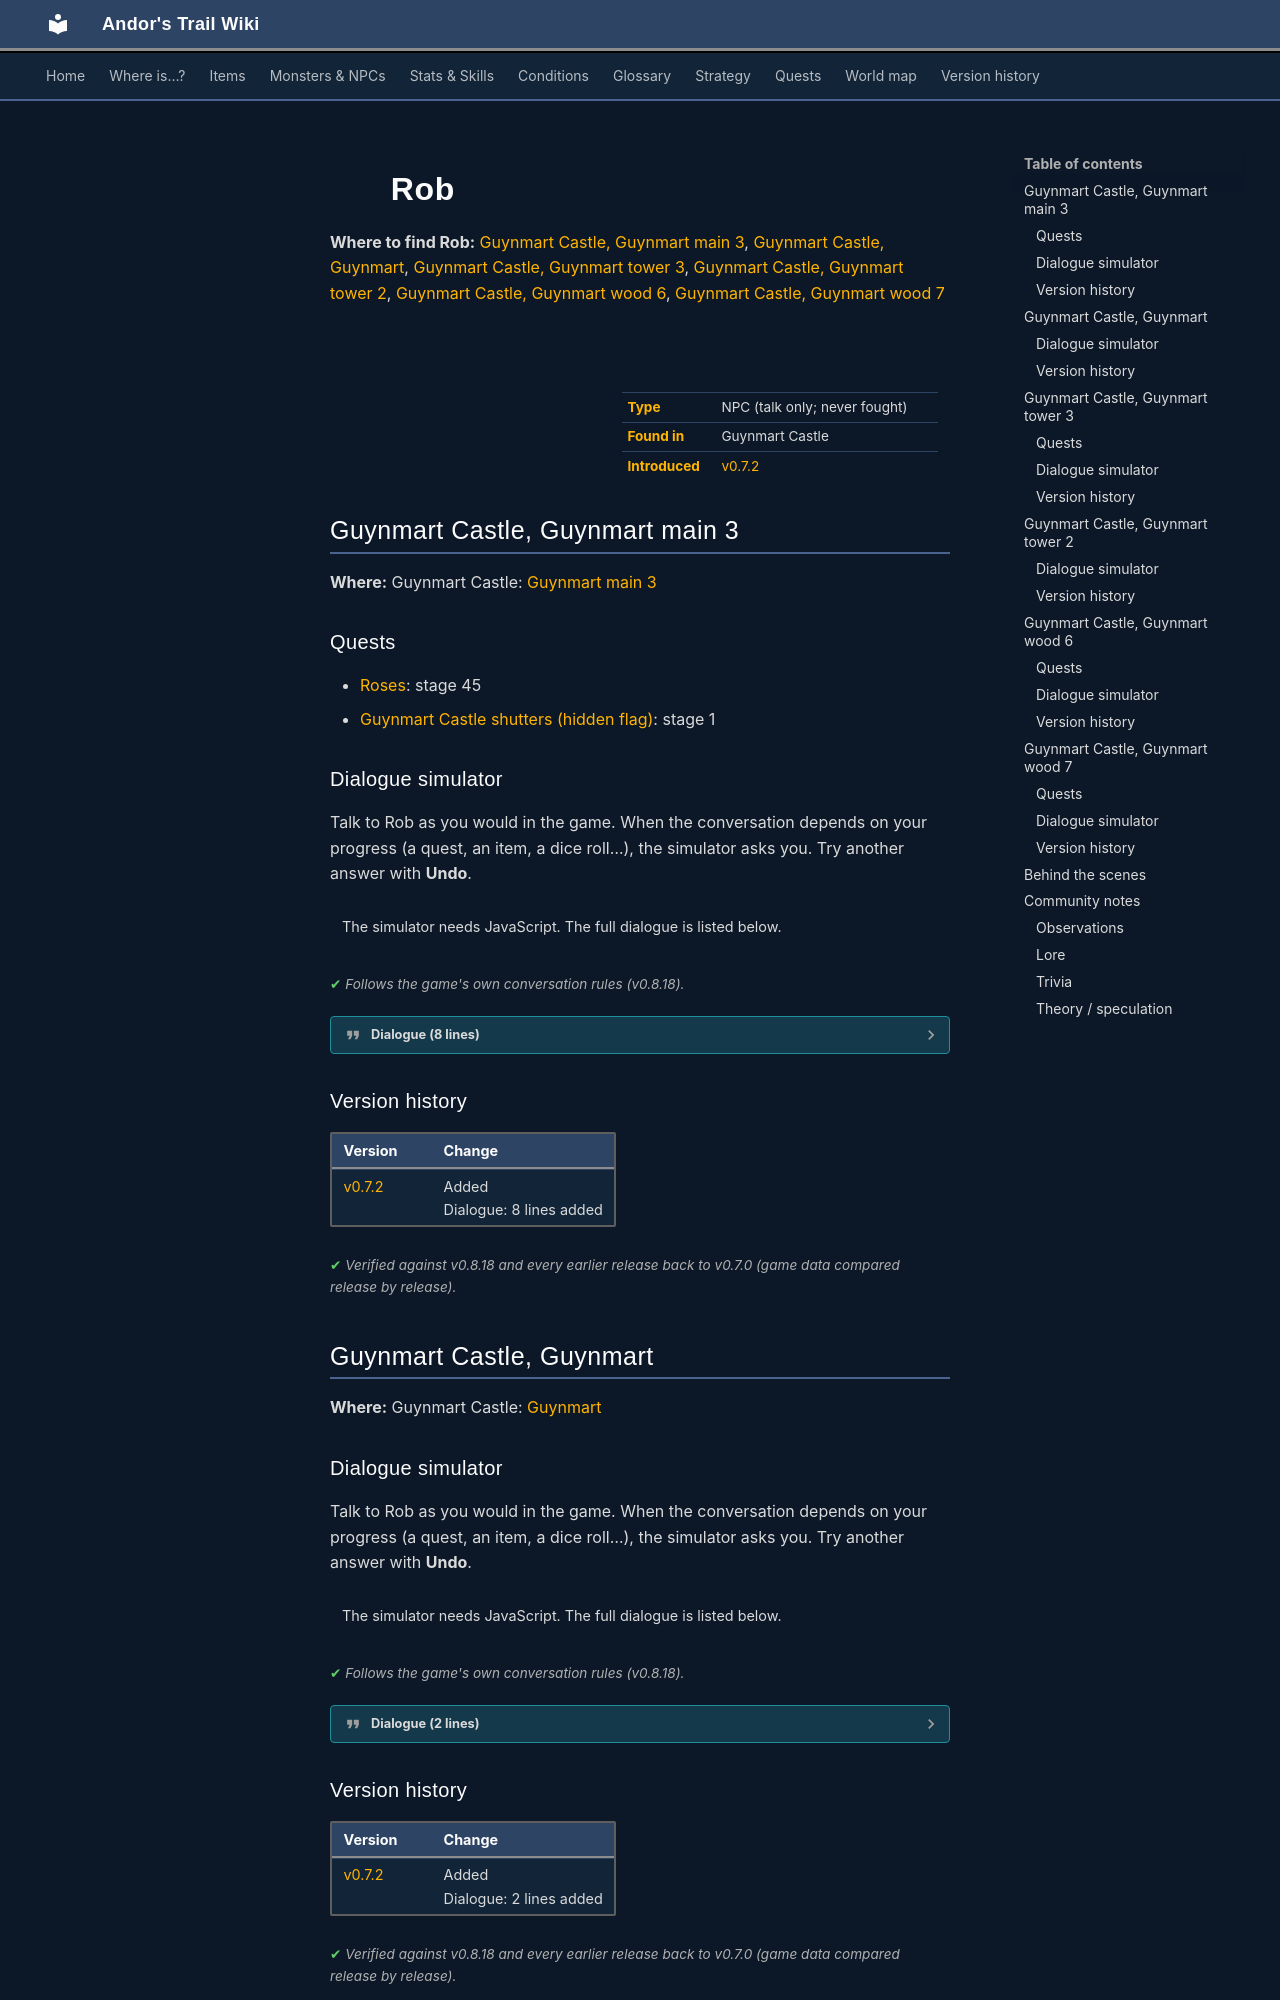

repository: asdfghjkl628/Andor-s-Trail-Wikiiii · page: monsters/guynmart_rob/index.html · generator: mkdocs

---
description: "Rob is a non-player character (NPC) in Andor's Trail, found in Guynmart Castle."
---

# ![](../assets/icons/monsters/monsters_ld1_62.png){ .sprite } Rob

**Where to find Rob:** [Guynmart Castle, Guynmart main 3](#v-guynmart_rob), [Guynmart Castle, Guynmart](#v-guynmart_rob2), [Guynmart Castle, Guynmart tower 3](#v-guynmart_rob3), [Guynmart Castle, Guynmart tower 2](#v-guynmart_rob4), [Guynmart Castle, Guynmart wood 6](#v-guynmart_rob5), [Guynmart Castle, Guynmart wood 7](#v-guynmart_rob6)

<div class="infobox" markdown>

<p class="ib-img"><img class="sprite" src="../../assets/icons/monsters/monsters_ld1_62.png" alt=""></p>

| | |
|---|---|
| **Type** | NPC (talk only; never fought) |
| **Found in** | Guynmart Castle |
| **Introduced** | [v0.7.2](../versions/0.7.2.md) |

</div>

## Guynmart Castle, Guynmart main 3 { #v-guynmart_rob }

**Where:** Guynmart Castle: [Guynmart main 3](../maps/guynmart_main_3.md#pin-npc-guynmart_rob)

### Quests

- [Roses](../quests/guynmart.md): stage 45
- [Guynmart Castle shutters (hidden flag)](../quests/guynmart_qRpl_shutters.md): stage 1

### Dialogue simulator

Talk to Rob as you would in the game. When the conversation depends on your progress (a quest, an item, a dice roll…), the simulator asks you. Try another answer with **Undo**.

<div class="dlg-sim" data-src="../../assets/dialogue/guynmart_rob_10.json" data-npc="Rob" markdown="0"><noscript>The simulator needs JavaScript. The full dialogue is listed below.</noscript></div>

<p class="verified">Follows the game's own conversation rules (v0.8.18).</p>

??? quote "Dialogue (8 lines)"

    *Exactly as in the game files. Each line appears once; links jump to where a choice leads.*

    <span id="d-guynmart_rob-guynmart_rob_10"></span>**`guynmart_rob_10`** *(silent check: the first matching branch below is taken)*

    - branch 1 *(if reached stage 1 of [Guynmart Castle shutters (hidden flag)](../quests/guynmart_qRpl_shutters.md#stage-1))* → [guynmart_rob_50](#d-guynmart_rob-guynmart_rob_50)
    - branch 2 → [guynmart_rob_12](#d-guynmart_rob-guynmart_rob_12)

    <span id="d-guynmart_rob-guynmart_rob_50"></span>**`guynmart_rob_50`** Rob: “Hi $playername! We could play together in the tower. It is so boring here as the only kid.”

    - “Hmm. Maybe later. I have to go now.” → *conversation ends*
    - “Sorry. I am too old to play childish games. Please leave me alone.” → [guynmart_rob_52](#d-guynmart_rob-guynmart_rob_52)
    - “Where is your father?” → [guynmart_rob_60](#d-guynmart_rob-guynmart_rob_60)
    - “Where is Hannah?” → [guynmart_rob_70](#d-guynmart_rob-guynmart_rob_70)

    <span id="d-guynmart_rob-guynmart_rob_12"></span>**`guynmart_rob_12`** Rob: “Hey - you found me at last! That was fun! I am Robalyrius, Guynmart's son, but please call me Rob. Who are you? Wait, I will open the shutters, so that we can see each other.” — **effects:** sets stage 1 of [Guynmart Castle shutters (hidden flag)](../quests/guynmart_qRpl_shutters.md#stage-1), sets stage 45 of [Roses](../quests/guynmart.md#stage-45)

    - “Hi, I am $playername. I am glad that you are not really a ghost.” → *conversation ends*

    <span id="d-guynmart_rob-guynmart_rob_52"></span>**`guynmart_rob_52`** Rob: “No problem, see you later.”

    - “I hope not.” → *NPC leaves*

    <span id="d-guynmart_rob-guynmart_rob_60"></span>**`guynmart_rob_60`** Rob: “I don't know myself. He has been uproad for a week now. But he often is, so this is not unusual. I hope that he will take me with him on such missions.”

    - “And where is Hannah?” → [guynmart_rob_70](#d-guynmart_rob-guynmart_rob_70)

    <span id="d-guynmart_rob-guynmart_rob_70"></span>**`guynmart_rob_70`** Rob: “My sister is not in her room. She is probably at the top of the tower again, watching for a sign of Lovis.”

    - Next → [guynmart_rob_72](#d-guynmart_rob-guynmart_rob_72)

    <span id="d-guynmart_rob-guynmart_rob_72"></span>**`guynmart_rob_72`** Rob: “They want to marry, but a few days ago he vanished and has not returned. Hannah now weeps all the time. I hope for Lovis that he has a good reason for making my sister so sad.”

    - Next → [guynmart_rob_80](#d-guynmart_rob-guynmart_rob_80)

    <span id="d-guynmart_rob-guynmart_rob_80"></span>**`guynmart_rob_80`** Rob: “Maybe you should speak to Hannah's maiden? She is in the next room.”




### Version history

| Version | Change |
|---|---|
| [v0.7.2](../versions/0.7.2.md) | Added<br>Dialogue: 8 lines added |

<p class="verified">Verified against v0.8.18 and every earlier release back to v0.7.0 (game data compared release by release).</p>


## Guynmart Castle, Guynmart { #v-guynmart_rob2 }

**Where:** Guynmart Castle: [Guynmart](../maps/guynmart.md#pin-npc-guynmart_rob2)

### Dialogue simulator

Talk to Rob as you would in the game. When the conversation depends on your progress (a quest, an item, a dice roll…), the simulator asks you. Try another answer with **Undo**.

<div class="dlg-sim" data-src="../../assets/dialogue/guynmart_rob2_10.json" data-npc="Rob" markdown="0"><noscript>The simulator needs JavaScript. The full dialogue is listed below.</noscript></div>

<p class="verified">Follows the game's own conversation rules (v0.8.18).</p>

??? quote "Dialogue (2 lines)"

    *Exactly as in the game files. Each line appears once; links jump to where a choice leads.*

    <span id="d-guynmart_rob2-guynmart_rob2_10"></span>**`guynmart_rob2_10`** Rob: “I am throwing little pebbles at the guard down there. Do you want to try too?”

    - “You shouldn't do that, you naughty boy.” → *conversation ends*
    - “Here, take a few bigger rocks. That guard has earned it.” *(if hand over 6× [Small rock](../items/rock.md))* → [guynmart_rob2_12](#d-guynmart_rob2-guynmart_rob2_12)

    <span id="d-guynmart_rob2-guynmart_rob2_12"></span>**`guynmart_rob2_12`** Rob: “[6 rocks taken] Great! Let's see if I can knock his helmet off...”




### Version history

| Version | Change |
|---|---|
| [v0.7.2](../versions/0.7.2.md) | Added<br>Dialogue: 2 lines added |

<p class="verified">Verified against v0.8.18 and every earlier release back to v0.7.0 (game data compared release by release).</p>


## Guynmart Castle, Guynmart tower 3 { #v-guynmart_rob3 }

**Where:** Guynmart Castle: [Guynmart tower 3](../maps/guynmart_tower_3.md#pin-npc-guynmart_rob3)

### Quests

- [Roses](../quests/guynmart.md): stage 110
